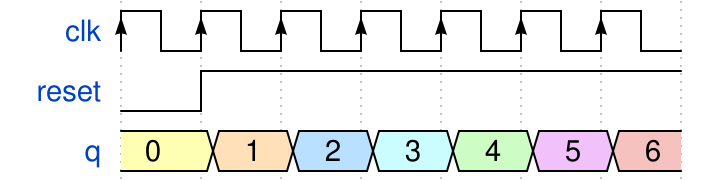

Write the WaveJSON whose rendering is this waveform diagram.

//binary_cnt
{signal: [
  {name: 'clk', wave: "P......"},
  {name: 'reset', wave: "lh....."},
  { name: "q",    wave: "3456789",  data: ["0", "1", "2","3","4","5","6"] },
]}